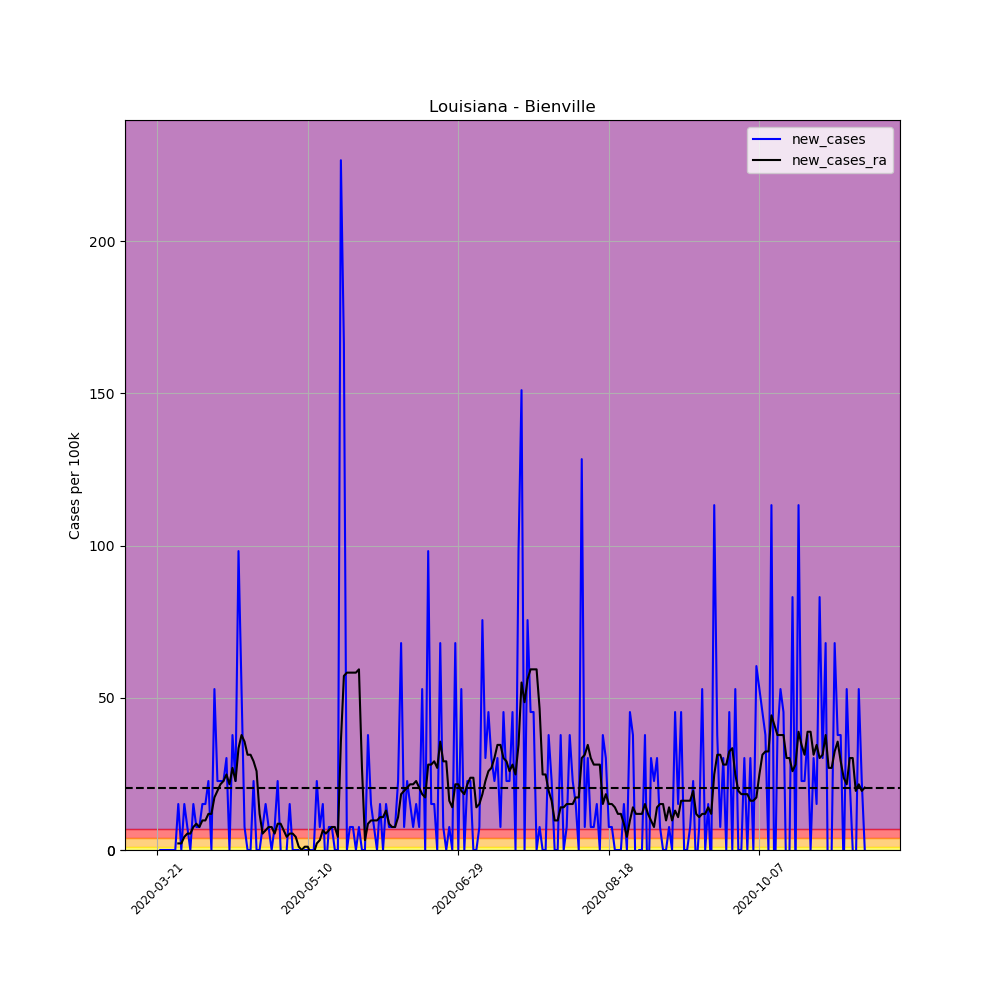

The data file committed next to this chart (first rows):
, date, county, state, fips, cases, deaths, COUNTY, STNAME, CTYNAME, POPESTIMATE2019, per_100k, per_100k_ra, new_cases, new_cases_ra
226168, 2020-03-21, Bienville, Louisiana, 22013, 1, 0, 13, Louisiana, Bienville, 13241, 7.552, , , 
226169, 2020-03-22, Bienville, Louisiana, 22013, 1, 0, 13, Louisiana, Bienville, 13241, 7.552, , 0.0, 
226170, 2020-03-23, Bienville, Louisiana, 22013, 1, 0, 13, Louisiana, Bienville, 13241, 7.552, , 0.0, 
226171, 2020-03-24, Bienville, Louisiana, 22013, 1, 0, 13, Louisiana, Bienville, 13241, 7.552, , 0.0, 
226172, 2020-03-25, Bienville, Louisiana, 22013, 1, 1, 13, Louisiana, Bienville, 13241, 7.552, , 0.0, 
226173, 2020-03-26, Bienville, Louisiana, 22013, 1, 1, 13, Louisiana, Bienville, 13241, 7.552, , 0.0, 
226174, 2020-03-27, Bienville, Louisiana, 22013, 1, 1, 13, Louisiana, Bienville, 13241, 7.552, 7.552, 0.0, 
226175, 2020-03-28, Bienville, Louisiana, 22013, 3, 1, 13, Louisiana, Bienville, 13241, 22.66, 9.71, 15.1, 2.158
226176, 2020-03-29, Bienville, Louisiana, 22013, 3, 1, 13, Louisiana, Bienville, 13241, 22.66, 11.87, 0.0, 2.158
226177, 2020-03-30, Bienville, Louisiana, 22013, 5, 1, 13, Louisiana, Bienville, 13241, 37.76, 16.18, 15.1, 4.316
226178, 2020-03-31, Bienville, Louisiana, 22013, 6, 1, 13, Louisiana, Bienville, 13241, 45.31, 21.58, 7.552, 5.394
226179, 2020-04-01, Bienville, Louisiana, 22013, 6, 1, 13, Louisiana, Bienville, 13241, 45.31, 26.97, 0.0, 5.394
226180, 2020-04-02, Bienville, Louisiana, 22013, 8, 1, 13, Louisiana, Bienville, 13241, 60.42, 34.52, 15.1, 7.552
226181, 2020-04-03, Bienville, Louisiana, 22013, 9, 1, 13, Louisiana, Bienville, 13241, 67.97, 43.16, 7.552, 8.631
226182, 2020-04-04, Bienville, Louisiana, 22013, 10, 1, 13, Louisiana, Bienville, 13241, 75.52, 50.71, 7.552, 7.552
226183, 2020-04-05, Bienville, Louisiana, 22013, 12, 1, 13, Louisiana, Bienville, 13241, 90.63, 60.42, 15.1, 9.71
226184, 2020-04-06, Bienville, Louisiana, 22013, 14, 1, 13, Louisiana, Bienville, 13241, 105.7, 70.13, 15.1, 9.71
226185, 2020-04-07, Bienville, Louisiana, 22013, 17, 1, 13, Louisiana, Bienville, 13241, 128.4, 82, 22.66, 11.87
226186, 2020-04-08, Bienville, Louisiana, 22013, 17, 1, 13, Louisiana, Bienville, 13241, 128.4, 93.86, 0.0, 11.87
226187, 2020-04-09, Bienville, Louisiana, 22013, 24, 1, 13, Louisiana, Bienville, 13241, 181.3, 111.1, 52.87, 17.26
226188, 2020-04-10, Bienville, Louisiana, 22013, 27, 1, 13, Louisiana, Bienville, 13241, 203.9, 130.5, 22.66, 19.42
226189, 2020-04-11, Bienville, Louisiana, 22013, 30, 1, 13, Louisiana, Bienville, 13241, 226.6, 152.1, 22.66, 21.58
226190, 2020-04-12, Bienville, Louisiana, 22013, 33, 1, 13, Louisiana, Bienville, 13241, 249.2, 174.8, 22.66, 22.66
226191, 2020-04-13, Bienville, Louisiana, 22013, 37, 2, 13, Louisiana, Bienville, 13241, 279.4, 199.6, 30.21, 24.81
226192, 2020-04-14, Bienville, Louisiana, 22013, 37, 6, 13, Louisiana, Bienville, 13241, 279.4, 221.2, 0.0, 21.58
226193, 2020-04-15, Bienville, Louisiana, 22013, 42, 7, 13, Louisiana, Bienville, 13241, 317.2, 248.1, 37.76, 26.97
226194, 2020-04-16, Bienville, Louisiana, 22013, 45, 8, 13, Louisiana, Bienville, 13241, 339.9, 270.8, 22.66, 22.66
226195, 2020-04-17, Bienville, Louisiana, 22013, 58, 9, 13, Louisiana, Bienville, 13241, 438, 304.2, 98.18, 33.45
226196, 2020-04-18, Bienville, Louisiana, 22013, 65, 9, 13, Louisiana, Bienville, 13241, 490.9, 342, 52.87, 37.76
226197, 2020-04-19, Bienville, Louisiana, 22013, 66, 9, 13, Louisiana, Bienville, 13241, 498.5, 377.6, 7.552, 35.6
226198, 2020-04-20, Bienville, Louisiana, 22013, 66, 9, 13, Louisiana, Bienville, 13241, 498.5, 408.9, 0.0, 31.29
226199, 2020-04-21, Bienville, Louisiana, 22013, 66, 9, 13, Louisiana, Bienville, 13241, 498.5, 440.2, 0.0, 31.29
226200, 2020-04-22, Bienville, Louisiana, 22013, 69, 9, 13, Louisiana, Bienville, 13241, 521.1, 469.3, 22.66, 29.13
226201, 2020-04-23, Bienville, Louisiana, 22013, 69, 12, 13, Louisiana, Bienville, 13241, 521.1, 495.2, 0.0, 25.89
226202, 2020-04-24, Bienville, Louisiana, 22013, 69, 13, 13, Louisiana, Bienville, 13241, 521.1, 507.1, 0.0, 11.87
226203, 2020-04-25, Bienville, Louisiana, 22013, 70, 13, 13, Louisiana, Bienville, 13241, 528.7, 512.5, 7.552, 5.394
226204, 2020-04-26, Bienville, Louisiana, 22013, 72, 13, 13, Louisiana, Bienville, 13241, 543.8, 519, 15.1, 6.473
226205, 2020-04-27, Bienville, Louisiana, 22013, 73, 13, 13, Louisiana, Bienville, 13241, 551.3, 526.5, 7.552, 7.552
226206, 2020-04-28, Bienville, Louisiana, 22013, 73, 13, 13, Louisiana, Bienville, 13241, 551.3, 534.1, 0.0, 7.552
226207, 2020-04-29, Bienville, Louisiana, 22013, 74, 13, 13, Louisiana, Bienville, 13241, 558.9, 539.4, 7.552, 5.394
226208, 2020-04-30, Bienville, Louisiana, 22013, 77, 13, 13, Louisiana, Bienville, 13241, 581.5, 548.1, 22.66, 8.631
226209, 2020-05-01, Bienville, Louisiana, 22013, 77, 13, 13, Louisiana, Bienville, 13241, 581.5, 556.7, 0.0, 8.631
226210, 2020-05-02, Bienville, Louisiana, 22013, 76, 13, 13, Louisiana, Bienville, 13241, 574, 563.2, -7.552, 6.473
226211, 2020-05-03, Bienville, Louisiana, 22013, 76, 13, 13, Louisiana, Bienville, 13241, 574, 567.5, 0.0, 4.316
226212, 2020-05-04, Bienville, Louisiana, 22013, 78, 13, 13, Louisiana, Bienville, 13241, 589.1, 572.9, 15.1, 5.394
226213, 2020-05-05, Bienville, Louisiana, 22013, 78, 14, 13, Louisiana, Bienville, 13241, 589.1, 578.3, 0.0, 5.394
226214, 2020-05-06, Bienville, Louisiana, 22013, 78, 15, 13, Louisiana, Bienville, 13241, 589.1, 582.6, 0.0, 4.316
226215, 2020-05-07, Bienville, Louisiana, 22013, 78, 16, 13, Louisiana, Bienville, 13241, 589.1, 583.7, 0.0, 1.079
226216, 2020-05-08, Bienville, Louisiana, 22013, 77, 17, 13, Louisiana, Bienville, 13241, 581.5, 583.7, -7.552, 4.0602442043434294e-15
226217, 2020-05-09, Bienville, Louisiana, 22013, 77, 18, 13, Louisiana, Bienville, 13241, 581.5, 584.8, 0.0, 1.079
226218, 2020-05-10, Bienville, Louisiana, 22013, 77, 18, 13, Louisiana, Bienville, 13241, 581.5, 585.8, 0.0, 1.079
226219, 2020-05-11, Bienville, Louisiana, 22013, 77, 20, 13, Louisiana, Bienville, 13241, 581.5, 584.8, 0.0, -1.079
226220, 2020-05-12, Bienville, Louisiana, 22013, 77, 20, 13, Louisiana, Bienville, 13241, 581.5, 583.7, 0.0, -1.079
226221, 2020-05-13, Bienville, Louisiana, 22013, 80, 20, 13, Louisiana, Bienville, 13241, 604.2, 585.8, 22.66, 2.158
226222, 2020-05-14, Bienville, Louisiana, 22013, 81, 20, 13, Louisiana, Bienville, 13241, 611.7, 589.1, 7.552, 3.237
226223, 2020-05-15, Bienville, Louisiana, 22013, 83, 20, 13, Louisiana, Bienville, 13241, 626.8, 595.6, 15.1, 6.473
226224, 2020-05-16, Bienville, Louisiana, 22013, 82, 20, 13, Louisiana, Bienville, 13241, 619.3, 600.9, -7.552, 5.394
226225, 2020-05-17, Bienville, Louisiana, 22013, 83, 20, 13, Louisiana, Bienville, 13241, 626.8, 607.4, 7.552, 6.473
226226, 2020-05-18, Bienville, Louisiana, 22013, 84, 20, 13, Louisiana, Bienville, 13241, 634.4, 615, 7.552, 7.552
226227, 2020-05-19, Bienville, Louisiana, 22013, 84, 20, 13, Louisiana, Bienville, 13241, 634.4, 622.5, 0.0, 7.552
... 176 more rows
